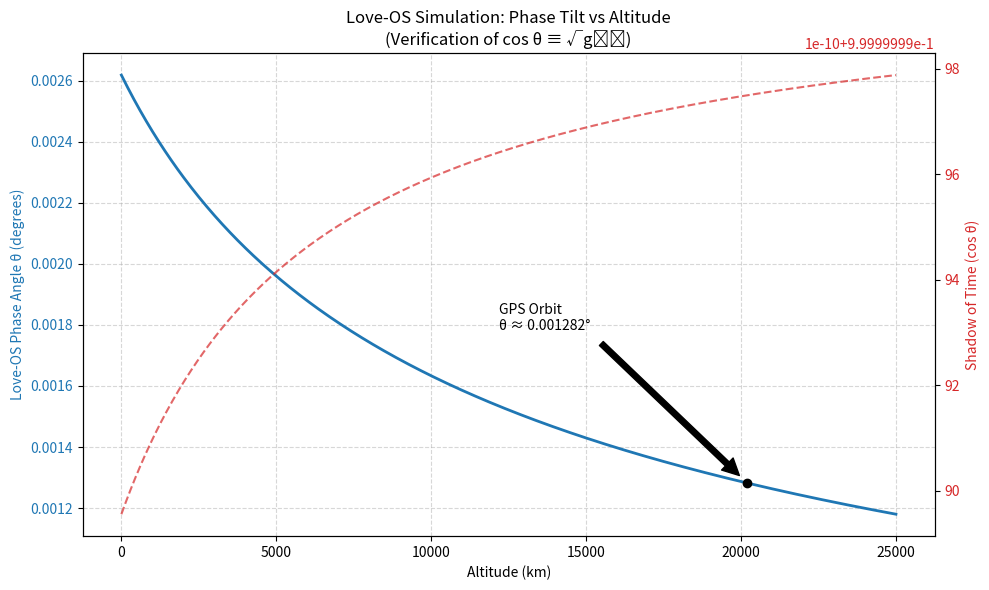

This figure's Python source:
import numpy as np
import matplotlib.pyplot as plt

# --- Physical Constants (SI Units) ---
G = 6.67430e-11  # Gravitational Constant
M = 5.972e24     # Mass of Earth
R_earth = 6.371e6 # Radius of Earth
c = 2.99792458e8 # Speed of Light

def calculate_love_os_parameters(altitude):
    """
    Calculates the Love-OS Phase Angle (theta) and the Time Shadow (cos theta).
    Accounts for both Gravitational (GR) and Kinematic (SR) effects.
    """
    r = R_earth + altitude
    
    # 1. Gravitational Potential Term (General Relativity)
    # g00 = 1 - 2GM/rc^2
    g00 = 1 - (2 * G * M) / (r * c**2)
    
    # 2. Orbital Velocity Term (Special Relativity)
    # v = sqrt(GM/r) for a circular orbit
    v_sq = (G * M) / r
    velocity_factor = 1 - (v_sq / c**2)
    
    # 3. Combined Lapse Factor (The Shadow Length)
    # cos(theta) = sqrt(g00 * velocity_factor)
    cos_theta = np.sqrt(g00 * velocity_factor)
    
    # 4. Phase Angle theta (Radians -> Degrees)
    theta_rad = np.arccos(cos_theta)
    theta_deg = np.degrees(theta_rad)
    
    return cos_theta, theta_deg

# --- Run Simulation ---
altitudes = np.linspace(0, 25000000, 500) # From surface to 25,000km
cos_thetas = []
thetas = []

for alt in altitudes:
    ct, th = calculate_love_os_parameters(alt)
    cos_thetas.append(ct)
    thetas.append(th)

# Precise calculation for GPS Orbit (approx. 20,200 km)
gps_alt = 20200000
gps_cos, gps_theta = calculate_love_os_parameters(gps_alt)
ground_cos, ground_theta = calculate_love_os_parameters(0)

# Calculate daily drift in microseconds
diff_sec_per_day = (gps_cos - ground_cos) * 86400
micro_sec_per_day = diff_sec_per_day * 1e6

# --- Visualization ---
fig, ax1 = plt.subplots(figsize=(10, 6))

color = 'tab:blue'
ax1.set_xlabel('Altitude (km)')
ax1.set_ylabel('Love-OS Phase Angle θ (degrees)', color=color)
ax1.plot(altitudes/1000, thetas, color=color, linewidth=2, label='Phase Angle θ')
ax1.tick_params(axis='y', labelcolor=color)
ax1.grid(True, which='both', linestyle='--', alpha=0.5)

ax2 = ax1.twinx()
color = 'tab:red'
ax2.set_ylabel('Shadow of Time (cos θ)', color=color)
ax2.plot(altitudes/1000, cos_thetas, color=color, linestyle='--', alpha=0.7, label='Time Projection (cos θ)')
ax2.tick_params(axis='y', labelcolor=color)

# Plotting the GPS Point
ax1.plot(gps_alt/1000, gps_theta, 'ko')
ax1.annotate(f'GPS Orbit\nθ ≈ {gps_theta:.6f}°', xy=(gps_alt/1000, gps_theta), 
             xytext=(gps_alt/1000 - 8000, gps_theta + 0.0005),
             arrowprops=dict(facecolor='black', shrink=0.05))

plt.title('Love-OS Simulation: Phase Tilt vs Altitude\n(Verification of cos θ ≡ √g₀₀)')
fig.tight_layout()
plt.show()

print(f"--- Verification Result ---")
print(f"Ground Phase θ: {ground_theta:.8f}°")
print(f"GPS Orbit Phase θ: {gps_theta:.8f}°")
print(f"Phase Delta: {gps_theta - ground_theta:.8f}°")
print(f"Calculated Net Drift: {micro_sec_per_day:.2f} μs/day")
print(f"(Standard GR expectation: ~38 μs/day)")
